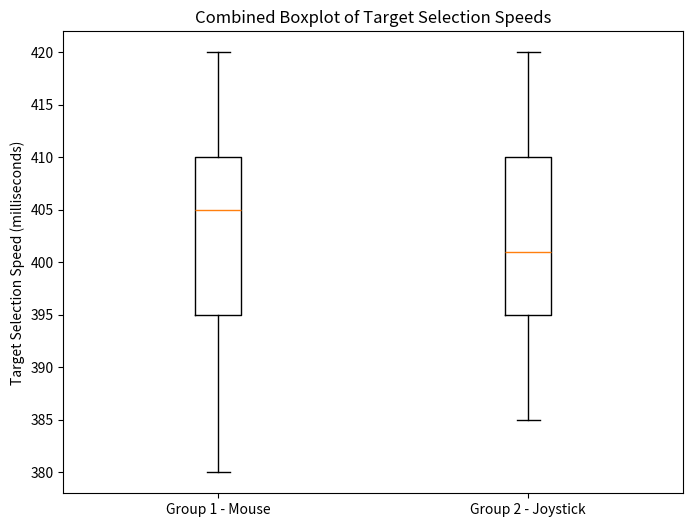

Generate this figure with matplotlib:
import numpy as np
import matplotlib.pyplot as plt
# Number 1
mouse = [420, 395, 412, 380, 405, 415,
395, 408, 390, 410, 402, 395,
405, 420, 390, 410, 395, 385,
408, 402, 415, 400, 420, 390,
405, 410, 415, 395, 402, 410,]

joystick = [395, 420, 408, 385, 405, 398,
410, 420, 395, 392, 400, 408,
415, 385, 398, 410, 385, 402,
415, 398, 405, 390, 402, 410,
395, 420, 392, 385, 400, 415]


plt.figure(figsize=(8, 6))

# Creating the boxplot
plt.boxplot([mouse, joystick], labels=['Group 1 - Mouse', 'Group 2 - Joystick'])

# Adding titles and labels
plt.title('Combined Boxplot of Target Selection Speeds')
plt.ylabel('Target Selection Speed (milliseconds)')

# Display the plot
plt.show()